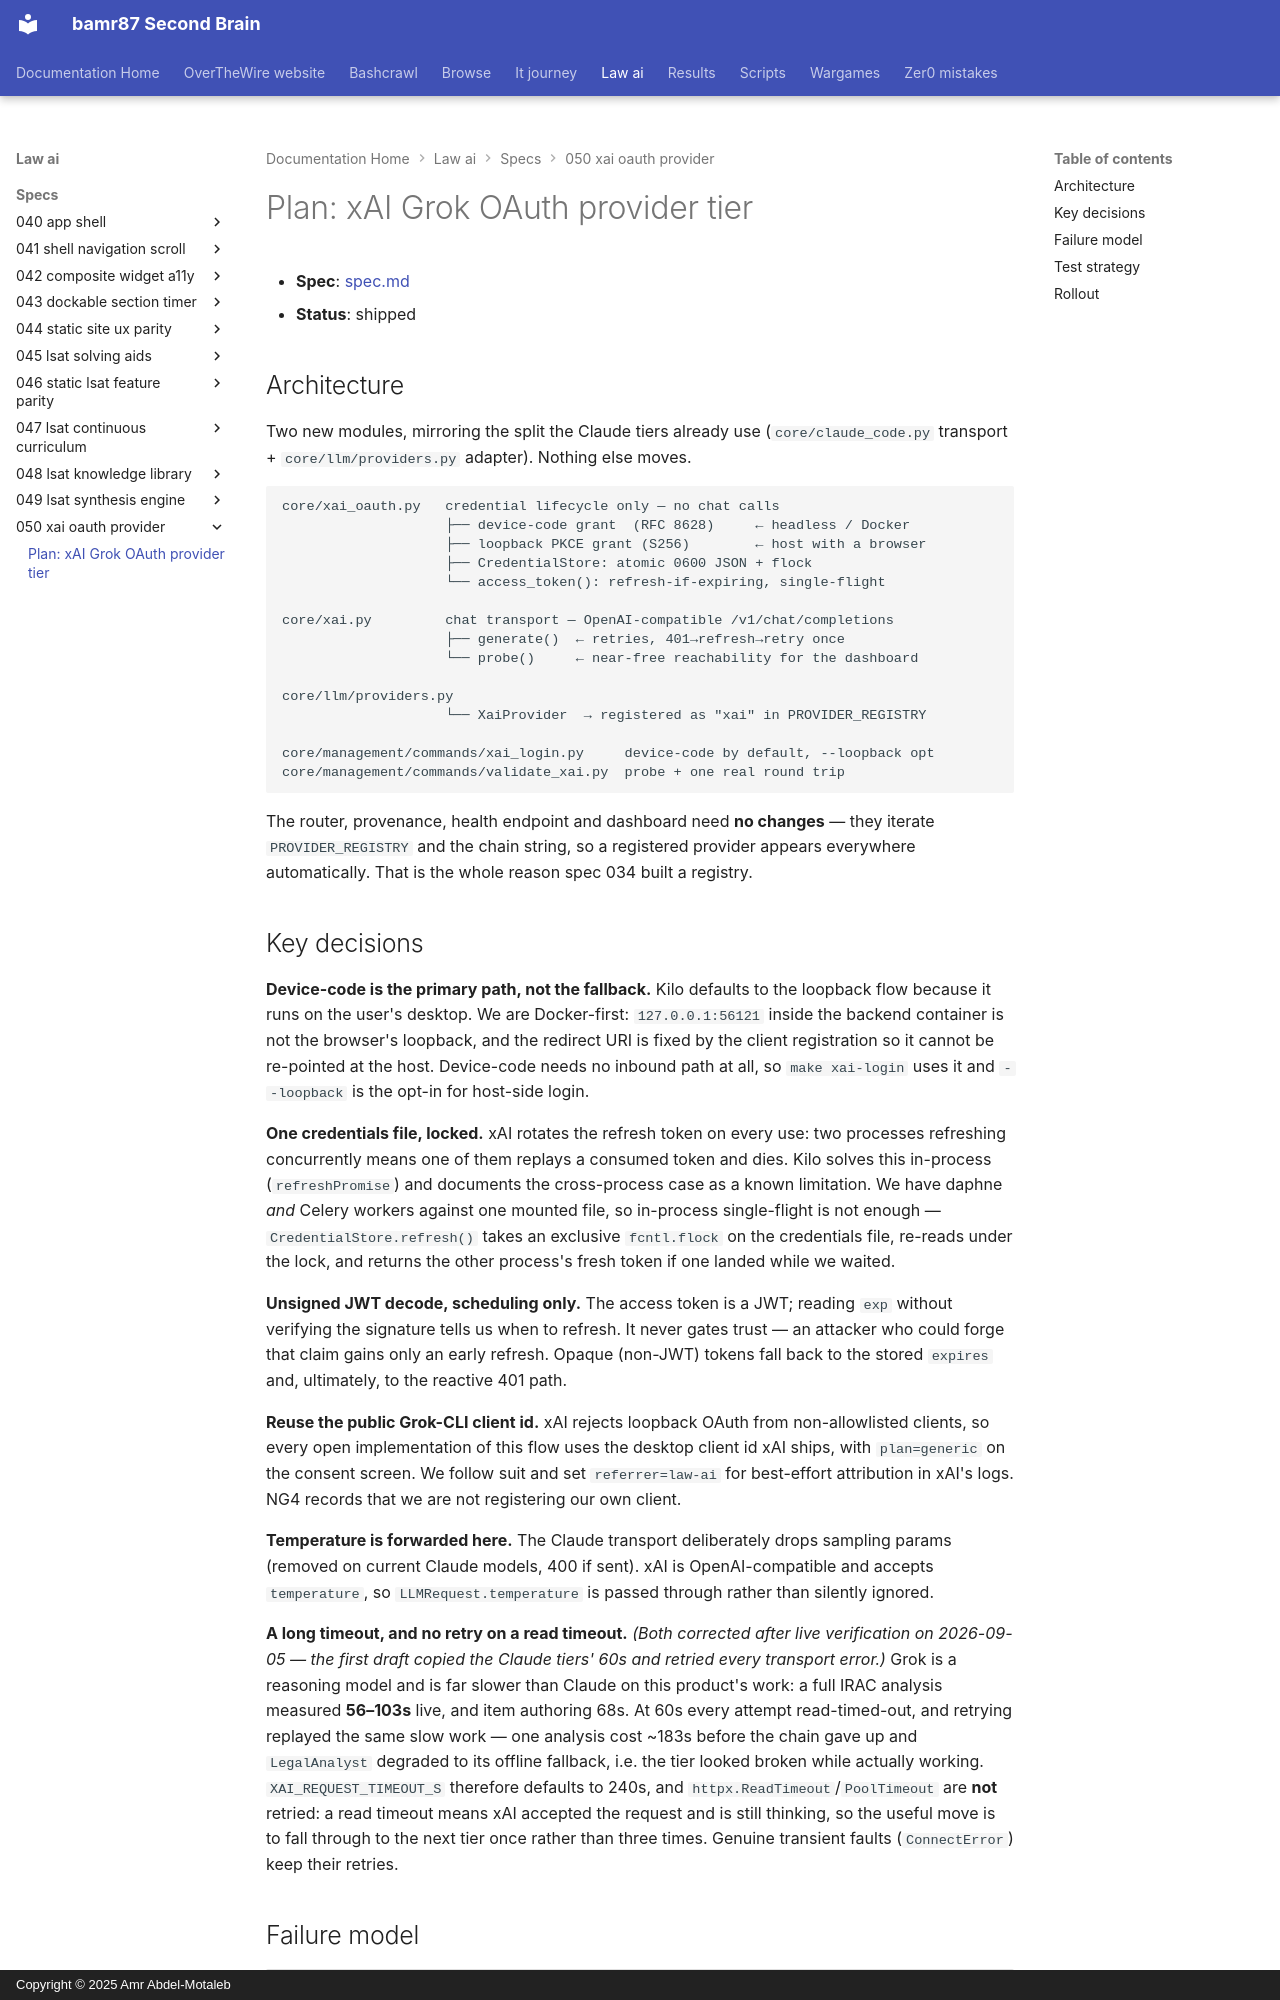

repository: bamr87/README · page: law-ai/specs/050-xai-oauth-provider/plan/index.html · generator: mkdocs · copyright: Copyright © 2025 Amr Abdel-Motaleb

---
source_file: specs/050-xai-oauth-provider/plan.md
source_repo: bamr87/law-ai
source_url: https://github.com/bamr87/law-ai/blob/main/specs/050-xai-oauth-provider/plan.md
title: 'Plan: xAI Grok OAuth provider tier'
---
# Plan: xAI Grok OAuth provider tier

- **Spec**: [spec.md](spec.md)
- **Status**: shipped

## Architecture

Two new modules, mirroring the split the Claude tiers already use (`core/claude_code.py` transport + `core/llm/providers.py` adapter). Nothing else moves.

```
core/xai_oauth.py   credential lifecycle only — no chat calls
                    ├── device-code grant  (RFC 8628)     ← headless / Docker
                    ├── loopback PKCE grant (S256)        ← host with a browser
                    ├── CredentialStore: atomic 0600 JSON + flock
                    └── access_token(): refresh-if-expiring, single-flight

core/xai.py         chat transport — OpenAI-compatible /v1/chat/completions
                    ├── generate()  ← retries, 401→refresh→retry once
                    └── probe()     ← near-free reachability for the dashboard

core/llm/providers.py
                    └── XaiProvider  → registered as "xai" in PROVIDER_REGISTRY

core/management/commands/xai_login.py     device-code by default, --loopback opt
core/management/commands/validate_xai.py  probe + one real round trip
```

The router, provenance, health endpoint and dashboard need **no changes** — they iterate `PROVIDER_REGISTRY` and the chain string, so a registered provider appears everywhere automatically. That is the whole reason spec 034 built a registry.
